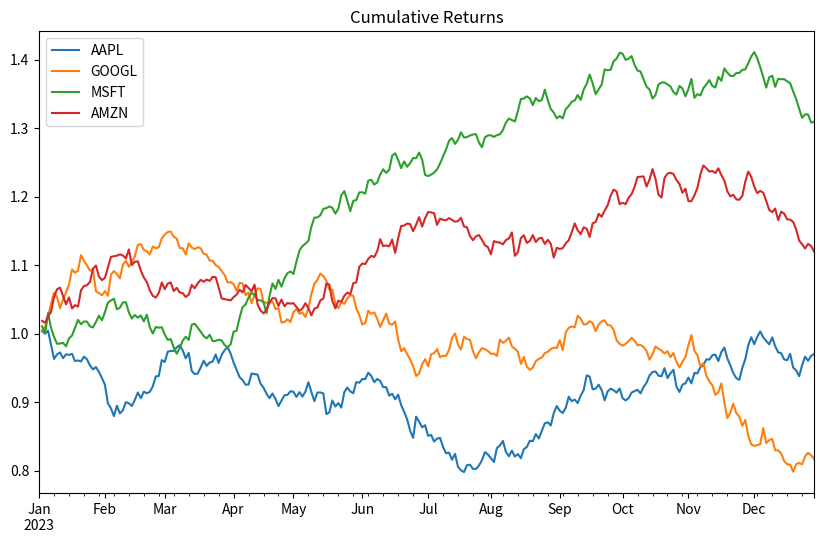

The matplotlib source for this figure: (Note: this script raises an exception after producing the figure.)
import pandas as pd
import numpy as np
import matplotlib.pyplot as plt
import seaborn as sns


# Generate synthetic stock data
dates = pd.date_range(start='2023-01-01', end='2023-12-31', freq='B') # Business days
tickers = ['AAPL', 'GOOGL', 'MSFT', 'AMZN']
data = {}

for ticker in tickers:
    price = 100
    prices = []
    for _ in dates:
        change = np.random.normal(0, 1) # Random daily change
        price += change
        prices.append(price)
    data[ticker] = prices

df = pd.DataFrame(data, index=dates)
df.head()


returns = df.pct_change()
returns.head()


cumulative_returns = (1 + returns).cumprod()
cumulative_returns.plot(figsize=(10, 6))
plt.title('Cumulative Returns')
plt.show()


# Standard Deviation of returns
volatility = returns.std() * np.sqrt(252) # Annualized
volatility.plot(kind='bar')
plt.title('Annualized Volatility (Risk)')
plt.show()


correlation = returns.corr()
sns.heatmap(correlation, annot=True, cmap='coolwarm')
plt.title('Stock Correlation Matrix')
plt.show()


# Assign equal weights
weights = np.array([0.25, 0.25, 0.25, 0.25])
portfolio_return = np.sum(returns.mean() * weights) * 252
portfolio_volatility = np.sqrt(np.dot(weights.T, np.dot(returns.cov() * 252, weights)))

print(f'Expected Annual Return: {portfolio_return:.2%}')
print(f'Annual Volatility: {portfolio_volatility:.2%}')
